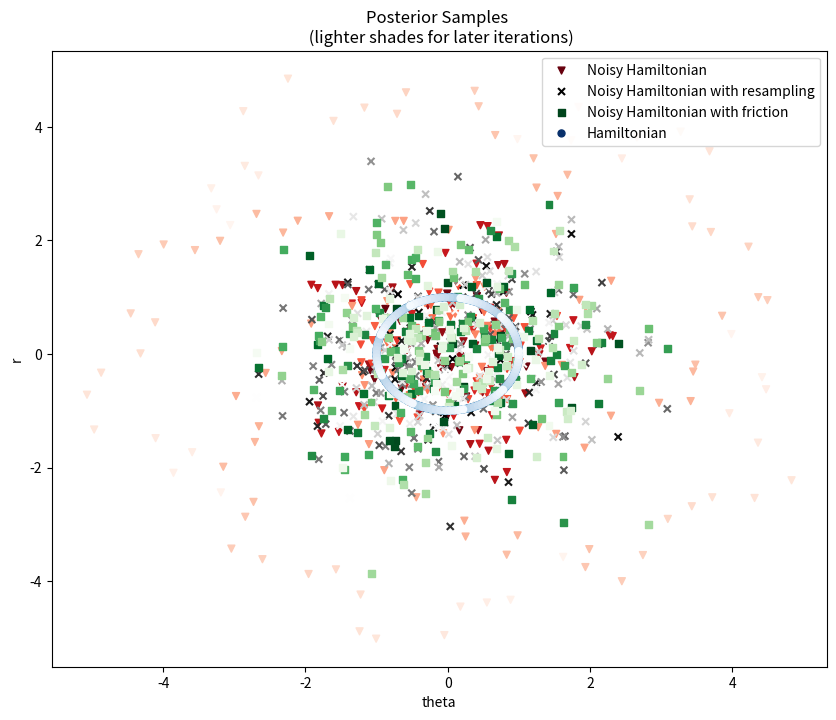

Reproduce this figure in Python. (Note: this script raises an exception after producing the figure.)

# coding: utf-8

# In[10]:

import numpy as np
import matplotlib.pyplot as plt


# In[11]:

# Hamiltonian dynaimcs with noised gradient
m = 1
C = 3
dt = 0.1
nstep = 300
niter  = 50
# noise in the gradient
sigma = 0.5

gradUPerfect = lambda x: x
gradU = lambda x: x + np.random.randn(1) * sigma

xstart = np.ones((1, 1))
pstart = np.zeros((1, 1))

x = xstart
p = pstart
xs = np.zeros((nstep, 1))
ys = np.zeros((nstep, 1))
for i in range(nstep):
    for j in range(niter):
        p = p - gradU(x) * dt/2
        x = x + p/m * dt
        p = p - gradU(x) * dt/2
    xs[i] = x
    ys[i] = p
    
xs1, ys1 = xs, ys


# In[12]:

# Hamiltonian dynaimcs with noised gradient
x = xstart
p = pstart
xs = np.zeros((nstep, 1))
ys = np.zeros((nstep, 1))
for i in range(nstep):
    p = np.random.randn(len(x)) * np.sqrt(m)
    for j in range(niter):
        p = p - gradU(x) * dt/2
        x = x + p/m * dt
        p = p - gradU(x) * dt/2
    xs[i] = x
    ys[i] = p
    
xs2, ys2 = xs, ys


# In[13]:

# Second order Langevin dynamics with noised gradient
x = xstart
p = pstart
xs = np.zeros((nstep, 1))
ys = np.zeros((nstep, 1))
Bhat = 0.5 * np.power(sigma, 2) * dt
D = np.sqrt(2 * (C - Bhat) * dt)
for i in range(nstep):
    for j in range(niter):
        p = p - gradU(x) * dt - p * C * dt + np.random.randn(1) * D
        x = x + p/m * dt
    xs[i] = x
    ys[i] = p
    
xs3, ys3 = xs, ys


# In[14]:

x = xstart
p = pstart
xs = np.zeros((nstep, 1))
ys = np.zeros((nstep, 1))
for i in range(nstep):
    for j in range(nstep):
        p = p - gradUPerfect(x) * dt / 2
        x = x + p/m * dt
        p = p -gradUPerfect(x) * dt / 2
    xs[i] = x
    ys[i] = p
    
xs4, ys4 = xs, ys


# In[16]:

fig, ax = plt.subplots(figsize=(10,8))
ax.scatter(xs1, ys1,c=list(reversed(range(0,nstep))),s=25,
           cmap='Reds',marker='v',
           label='Noisy Hamiltonian')
ax.scatter(xs2, ys2,c=list(reversed(range(0,nstep))),s=25,
           cmap='Greys',marker='x',
           label='Noisy Hamiltonian with resampling')
ax.scatter(xs2, ys3,c=list(reversed(range(0,nstep))),s=25,
           cmap='Greens',marker='s',
           label='Noisy Hamiltonian with friction')
ax.scatter(xs4, ys4,c=list(reversed(range(0,nstep))),s=25,
           cmap='Blues',marker='o',
           label='Hamiltonian')

ax.set_title("Posterior Samples \n (lighter shades for later iterations)")
ax.set_ylabel("r")
ax.set_xlabel("theta")

leg = ax.legend(loc='upper right')
leg.legendHandles[0].set_color('red')
leg.legendHandles[1].set_color('grey')
leg.legendHandles[2].set_color('green')
leg.legendHandles[3].set_color('blue')

fig.savefig('posterior_samples.pdf')

